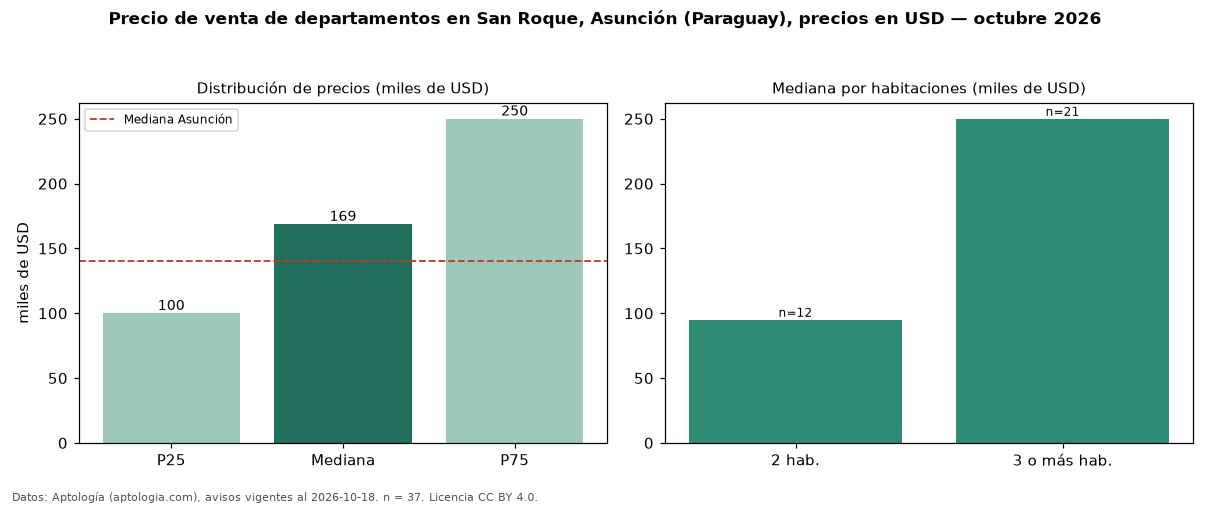

The table this chart was drawn from, first rows:
seccion, metrica, valor, moneda, n
precio, p25, 100000, USD, 37
precio, mediana, 168800, USD, 37
precio, p75, 250000, USD, 37
precio, minimo, 65000, USD, 37
precio, maximo, 400000, USD, 37
banos, mediana_banos, 2.0, , 
habitaciones, 2, 95018, USD, 12
habitaciones, 3+, 250000, USD, 21
ciudad, mediana_ciudad_referencia, 140000, USD, 
ciudad, mediana_m2_ciudad, 1869, USD, 
fuente, fecha_datos, 2026-10-18, , 
fuente, atribucion, https://www.aptologia.com/py/venta/asunc…, , 
fuente, licencia, CC BY 4.0, , 
